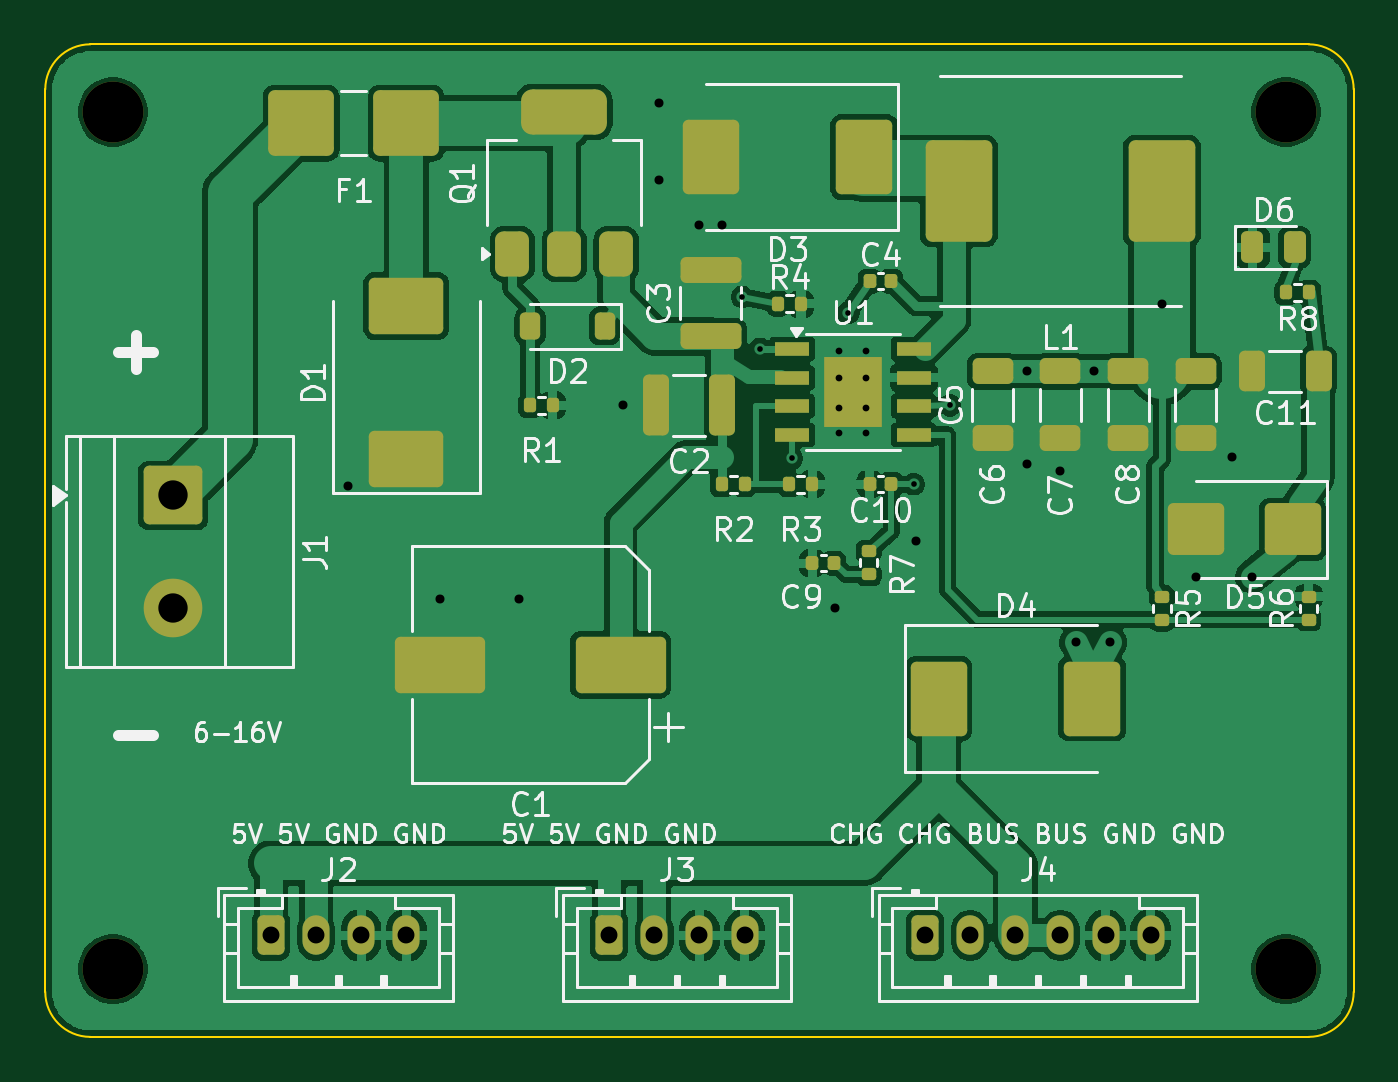
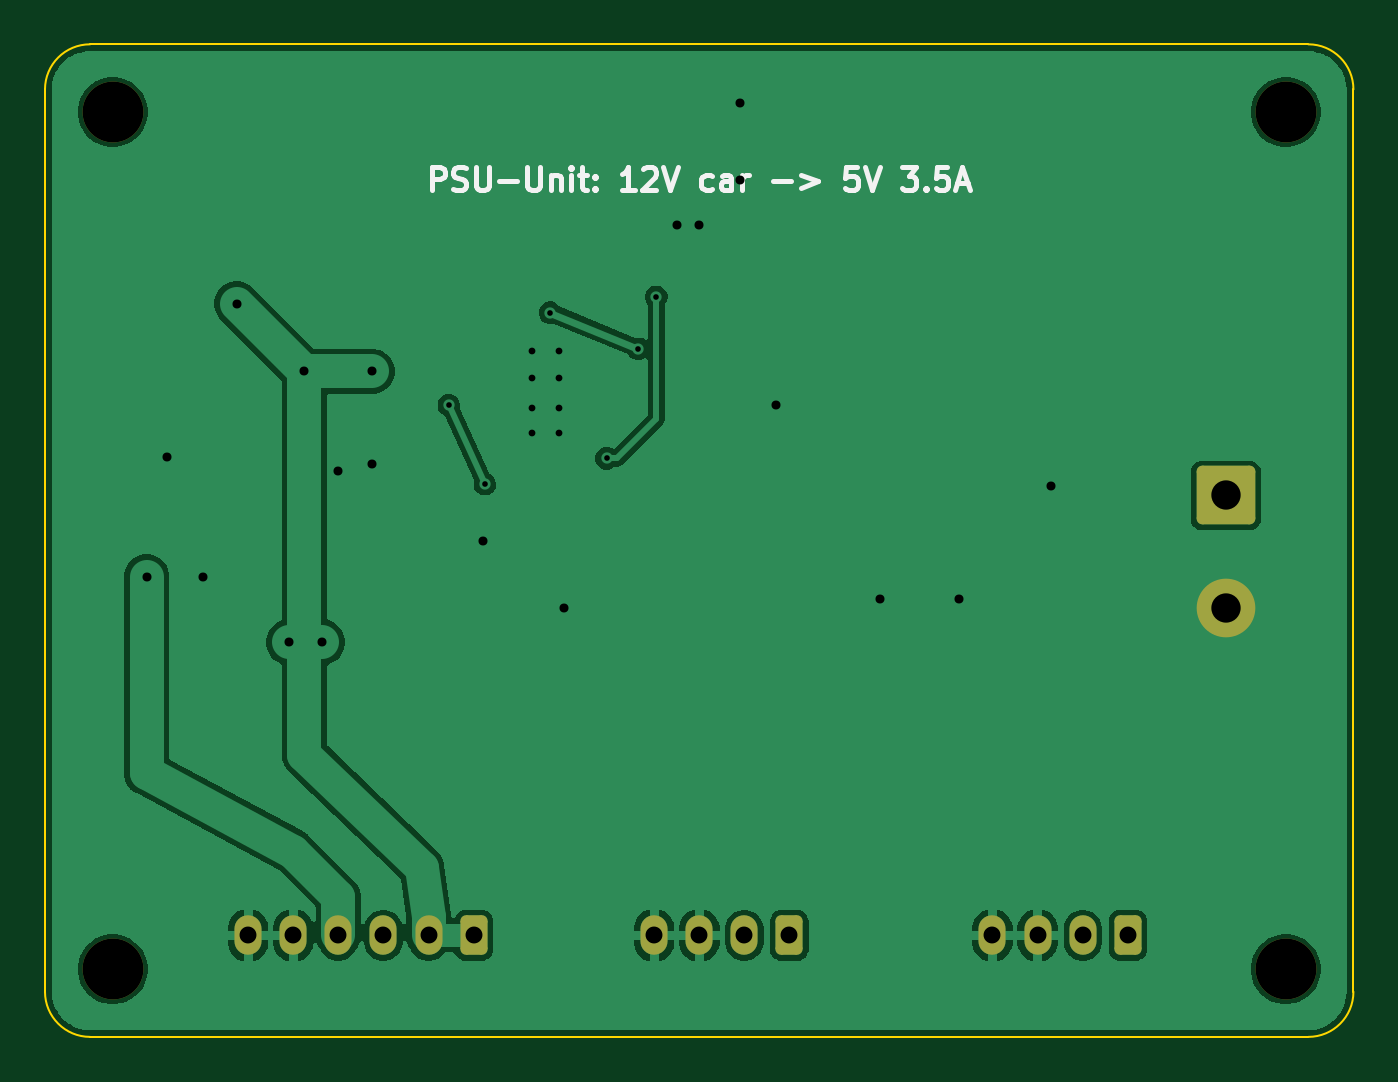
Circuit board: 11 layer files. Board 58.0 x 44.0 mm.
- bottom_copper: PSU-Unit-B_Cu.gbl (50668 bytes)
- bottom_mask: PSU-Unit-B_Mask.gbs (1985 bytes)
- paste: PSU-Unit-B_Paste.gbp (453 bytes)
- bottom_silk: PSU-Unit-B_Silkscreen.gbo (9786 bytes)
- outline: PSU-Unit-Edge_Cuts.gm1 (1001 bytes)
- top_copper: PSU-Unit-F_Cu.gtl (119090 bytes)
- top_mask: PSU-Unit-F_Mask.gts (6643 bytes)
- paste: PSU-Unit-F_Paste.gtp (5651 bytes)
- top_silk: PSU-Unit-F_Silkscreen.gto (74667 bytes)
- drill: PSU-Unit-NPTH.drl (384 bytes)
- drill: PSU-Unit-PTH.drl (1259 bytes)

=== bottom_copper: PSU-Unit-B_Cu.gbl (50668 bytes, source omitted) ===
=== bottom_mask: PSU-Unit-B_Mask.gbs (1985 bytes, source withheld) ===
=== paste: PSU-Unit-B_Paste.gbp ===
%TF.GenerationSoftware,KiCad,Pcbnew,10.0.5*%
%TF.CreationDate,2026-10-13T09:11:35+01:00*%
%TF.ProjectId,PSU-Unit,5053552d-556e-4697-942e-6b696361645f,rev?*%
%TF.SameCoordinates,Original*%
%TF.FileFunction,Paste,Bot*%
%TF.FilePolarity,Positive*%
%FSLAX46Y46*%
G04 Gerber Fmt 4.6, Leading zero omitted, Abs format (unit mm)*
G04 Created by KiCad (PCBNEW 10.0.5) date 2026-10-13 09:11:35*
%MOMM*%
%LPD*%
G01*
G04 APERTURE LIST*
G04 APERTURE END LIST*
M02*

=== bottom_silk: PSU-Unit-B_Silkscreen.gbo (9786 bytes, source omitted) ===
=== outline: PSU-Unit-Edge_Cuts.gm1 ===
%TF.GenerationSoftware,KiCad,Pcbnew,10.0.5*%
%TF.CreationDate,2026-10-13T09:11:35+01:00*%
%TF.ProjectId,PSU-Unit,5053552d-556e-4697-942e-6b696361645f,rev?*%
%TF.SameCoordinates,Original*%
%TF.FileFunction,Profile,NP*%
%FSLAX46Y46*%
G04 Gerber Fmt 4.6, Leading zero omitted, Abs format (unit mm)*
G04 Created by KiCad (PCBNEW 10.0.5) date 2026-10-13 09:11:35*
%MOMM*%
%LPD*%
G01*
G04 APERTURE LIST*
%TA.AperFunction,Profile*%
%ADD10C,0.100000*%
%TD*%
G04 APERTURE END LIST*
D10*
X100000000Y-102000000D02*
G75*
G02*
X102000000Y-100000000I2000000J0D01*
G01*
X100000000Y-142000000D02*
X100000000Y-102000000D01*
X102000000Y-100000000D02*
X156000000Y-100000000D01*
X102000000Y-144000000D02*
G75*
G02*
X100000000Y-142000000I0J2000000D01*
G01*
X156000000Y-100000000D02*
G75*
G02*
X158000000Y-102000000I0J-2000000D01*
G01*
X156000000Y-144000000D02*
X102000000Y-144000000D01*
X158000000Y-102000000D02*
X158000000Y-142000000D01*
X158000000Y-142000000D02*
G75*
G02*
X156000000Y-144000000I-2000000J0D01*
G01*
M02*

=== top_copper: PSU-Unit-F_Cu.gtl (119090 bytes, source omitted) ===
=== top_mask: PSU-Unit-F_Mask.gts (6643 bytes, source omitted) ===
=== paste: PSU-Unit-F_Paste.gtp ===
%TF.GenerationSoftware,KiCad,Pcbnew,10.0.5*%
%TF.CreationDate,2026-10-13T09:11:35+01:00*%
%TF.ProjectId,PSU-Unit,5053552d-556e-4697-942e-6b696361645f,rev?*%
%TF.SameCoordinates,Original*%
%TF.FileFunction,Paste,Top*%
%TF.FilePolarity,Positive*%
%FSLAX46Y46*%
G04 Gerber Fmt 4.6, Leading zero omitted, Abs format (unit mm)*
G04 Created by KiCad (PCBNEW 10.0.5) date 2026-10-13 09:11:35*
%MOMM*%
%LPD*%
G01*
G04 APERTURE LIST*
G04 Aperture macros list*
%AMRoundRect*
0 Rectangle with rounded corners*
0 $1 Rounding radius*
0 $2 $3 $4 $5 $6 $7 $8 $9 X,Y pos of 4 corners*
0 Add a 4 corners polygon primitive as box body*
4,1,4,$2,$3,$4,$5,$6,$7,$8,$9,$2,$3,0*
0 Add four circle primitives for the rounded corners*
1,1,$1+$1,$2,$3*
1,1,$1+$1,$4,$5*
1,1,$1+$1,$6,$7*
1,1,$1+$1,$8,$9*
0 Add four rect primitives between the rounded corners*
20,1,$1+$1,$2,$3,$4,$5,0*
20,1,$1+$1,$4,$5,$6,$7,0*
20,1,$1+$1,$6,$7,$8,$9,0*
20,1,$1+$1,$8,$9,$2,$3,0*%
G04 Aperture macros list end*
%ADD10RoundRect,0.135000X-0.135000X-0.185000X0.135000X-0.185000X0.135000X0.185000X-0.135000X0.185000X0*%
%ADD11RoundRect,0.295000X-1.180000X-1.955000X1.180000X-1.955000X1.180000X1.955000X-1.180000X1.955000X0*%
%ADD12RoundRect,0.250000X0.325000X1.100000X-0.325000X1.100000X-0.325000X-1.100000X0.325000X-1.100000X0*%
%ADD13RoundRect,0.250000X1.400000X1.000000X-1.400000X1.000000X-1.400000X-1.000000X1.400000X-1.000000X0*%
%ADD14RoundRect,0.250000X1.000000X-1.400000X1.000000X1.400000X-1.000000X1.400000X-1.000000X-1.400000X0*%
%ADD15RoundRect,0.225000X0.225000X0.375000X-0.225000X0.375000X-0.225000X-0.375000X0.225000X-0.375000X0*%
%ADD16RoundRect,0.250000X-0.650000X0.325000X-0.650000X-0.325000X0.650000X-0.325000X0.650000X0.325000X0*%
%ADD17RoundRect,0.135000X-0.185000X0.135000X-0.185000X-0.135000X0.185000X-0.135000X0.185000X0.135000X0*%
%ADD18R,1.550000X0.600000*%
%ADD19R,2.600000X3.100000*%
%ADD20RoundRect,0.140000X0.140000X0.170000X-0.140000X0.170000X-0.140000X-0.170000X0.140000X-0.170000X0*%
%ADD21RoundRect,0.140000X-0.140000X-0.170000X0.140000X-0.170000X0.140000X0.170000X-0.140000X0.170000X0*%
%ADD22RoundRect,0.250000X-1.000000X1.400000X-1.000000X-1.400000X1.000000X-1.400000X1.000000X1.400000X0*%
%ADD23RoundRect,0.250000X1.750000X1.000000X-1.750000X1.000000X-1.750000X-1.000000X1.750000X-1.000000X0*%
%ADD24RoundRect,0.250000X1.100000X-0.325000X1.100000X0.325000X-1.100000X0.325000X-1.100000X-0.325000X0*%
%ADD25RoundRect,0.135000X0.135000X0.185000X-0.135000X0.185000X-0.135000X-0.185000X0.135000X-0.185000X0*%
%ADD26RoundRect,0.243750X-0.243750X-0.456250X0.243750X-0.456250X0.243750X0.456250X-0.243750X0.456250X0*%
%ADD27RoundRect,0.135000X0.185000X-0.135000X0.185000X0.135000X-0.185000X0.135000X-0.185000X-0.135000X0*%
%ADD28RoundRect,0.250000X1.000000X0.900000X-1.000000X0.900000X-1.000000X-0.900000X1.000000X-0.900000X0*%
%ADD29RoundRect,0.291000X-1.164000X-1.164000X1.164000X-1.164000X1.164000X1.164000X-1.164000X1.164000X0*%
%ADD30RoundRect,0.375000X0.375000X-0.625000X0.375000X0.625000X-0.375000X0.625000X-0.375000X-0.625000X0*%
%ADD31RoundRect,0.500000X1.400000X-0.500000X1.400000X0.500000X-1.400000X0.500000X-1.400000X-0.500000X0*%
%ADD32RoundRect,0.250000X0.325000X0.650000X-0.325000X0.650000X-0.325000X-0.650000X0.325000X-0.650000X0*%
G04 APERTURE END LIST*
D10*
%TO.C,R2*%
X129980000Y-119500000D03*
X131000000Y-119500000D03*
%TD*%
D11*
%TO.C,L1*%
X140500000Y-106500000D03*
X149500000Y-106500000D03*
%TD*%
D12*
%TO.C,C2*%
X130005000Y-116000000D03*
X127055000Y-116000000D03*
%TD*%
D13*
%TO.C,D1*%
X116000000Y-118400000D03*
X116000000Y-111600000D03*
%TD*%
D14*
%TO.C,D4*%
X139600000Y-129000000D03*
X146400000Y-129000000D03*
%TD*%
D15*
%TO.C,D2*%
X124800000Y-112500000D03*
X121500000Y-112500000D03*
%TD*%
D16*
%TO.C,C7*%
X148000000Y-114495000D03*
X148000000Y-117445000D03*
%TD*%
D17*
%TO.C,R5*%
X149500000Y-124490000D03*
X149500000Y-125510000D03*
%TD*%
D18*
%TO.C,U1*%
X133100000Y-113505000D03*
X133100000Y-114775000D03*
X133100000Y-116045000D03*
X133100000Y-117315000D03*
X138500000Y-117315000D03*
X138500000Y-116045000D03*
X138500000Y-114775000D03*
X138500000Y-113505000D03*
D19*
X135800000Y-115410000D03*
%TD*%
D16*
%TO.C,C6*%
X145000000Y-114495000D03*
X145000000Y-117445000D03*
%TD*%
D20*
%TO.C,C10*%
X137500000Y-119500000D03*
X136540000Y-119500000D03*
%TD*%
D21*
%TO.C,C4*%
X136540000Y-110500000D03*
X137500000Y-110500000D03*
%TD*%
D22*
%TO.C,D3*%
X136300000Y-105000000D03*
X129500000Y-105000000D03*
%TD*%
D23*
%TO.C,C1*%
X125500000Y-127500000D03*
X117500000Y-127500000D03*
%TD*%
D17*
%TO.C,R7*%
X136500000Y-122480000D03*
X136500000Y-123500000D03*
%TD*%
D24*
%TO.C,C3*%
X129500000Y-112945000D03*
X129500000Y-109995000D03*
%TD*%
D16*
%TO.C,C8*%
X151000000Y-114495000D03*
X151000000Y-117445000D03*
%TD*%
D25*
%TO.C,R8*%
X156020000Y-111000000D03*
X155000000Y-111000000D03*
%TD*%
D26*
%TO.C,D6*%
X153502500Y-109000000D03*
X155377500Y-109000000D03*
%TD*%
D27*
%TO.C,R6*%
X156000000Y-125500000D03*
X156000000Y-124480000D03*
%TD*%
D20*
%TO.C,C9*%
X134960000Y-123000000D03*
X134000000Y-123000000D03*
%TD*%
D28*
%TO.C,D5*%
X155300000Y-121500000D03*
X151000000Y-121500000D03*
%TD*%
D10*
%TO.C,R3*%
X132980000Y-119500000D03*
X134000000Y-119500000D03*
%TD*%
%TO.C,R1*%
X121480000Y-116000000D03*
X122500000Y-116000000D03*
%TD*%
D29*
%TO.C,F1*%
X111340000Y-103500000D03*
X116000000Y-103500000D03*
%TD*%
D30*
%TO.C,Q1*%
X120700000Y-109300000D03*
X123000000Y-109300000D03*
D31*
X123000000Y-103000000D03*
D30*
X125300000Y-109300000D03*
%TD*%
D10*
%TO.C,R4*%
X132480000Y-111500000D03*
X133500000Y-111500000D03*
%TD*%
D32*
%TO.C,C11*%
X156445000Y-114500000D03*
X153495000Y-114500000D03*
%TD*%
D16*
%TO.C,C5*%
X142000000Y-114495000D03*
X142000000Y-117445000D03*
%TD*%
M02*

=== top_silk: PSU-Unit-F_Silkscreen.gto (74667 bytes, source omitted) ===
=== drill: PSU-Unit-NPTH.drl ===
M48
; DRILL file KiCad 10.0.5 date 2026-10-13T09:11:36
; FORMAT={-:-/ absolute / metric / decimal}
; #@! TF.CreationDate,2026-10-13T09:11:36+01:00
; #@! TF.GenerationSoftware,Kicad,Pcbnew,10.0.5
; #@! TF.FileFunction,NonPlated,1,2,NPTH
FMAT,2
METRIC
; #@! TA.AperFunction,NonPlated,NPTH,ComponentDrill
T1C2.700
%
G90
G05
T1
X103.0Y-103.0
X103.0Y-141.0
X155.0Y-103.0
X155.0Y-141.0
M30

=== drill: PSU-Unit-PTH.drl ===
M48
; DRILL file KiCad 10.0.5 date 2026-10-13T09:11:36
; FORMAT={-:-/ absolute / metric / decimal}
; #@! TF.CreationDate,2026-10-13T09:11:36+01:00
; #@! TF.GenerationSoftware,Kicad,Pcbnew,10.0.5
; #@! TF.FileFunction,Plated,1,2,PTH
FMAT,2
METRIC
; #@! TA.AperFunction,Plated,PTH,ViaDrill
T1C0.250
; #@! TA.AperFunction,Plated,PTH,ComponentDrill
T2C0.300
; #@! TA.AperFunction,Plated,PTH,ViaDrill
T3C0.400
; #@! TA.AperFunction,Plated,PTH,ComponentDrill
T4C0.750
; #@! TA.AperFunction,Plated,PTH,ComponentDrill
T5C1.300
%
G90
G05
T1
X130.9Y-111.2
X131.7Y-113.5
X133.1Y-118.35
X135.6Y-111.9
X138.5Y-119.5
X140.1Y-116.0
T2
X135.2Y-113.61
X135.2Y-114.81
X135.2Y-116.11
X135.2Y-117.21
X136.4Y-113.61
X136.4Y-114.81
X136.4Y-116.11
X136.4Y-117.21
T3
X113.4Y-119.6
X117.5Y-124.6
X121.0Y-124.6
X125.6Y-116.0
X127.2Y-102.6
X127.2Y-106.0
X129.0Y-108.0
X130.0Y-108.0
X135.0Y-125.0
X138.6Y-122.0
X143.5Y-114.5
X143.5Y-118.6
X145.0Y-118.9
X145.7Y-126.5
X146.5Y-114.5
X147.2Y-126.5
X149.5Y-111.5
X151.0Y-123.6
X152.6Y-118.3
X153.5Y-123.6
T4
X110.0Y-139.5
X112.0Y-139.5
X114.0Y-139.5
X116.0Y-139.5
X125.0Y-139.5
X127.0Y-139.5
X129.0Y-139.5
X131.0Y-139.5
X139.0Y-139.5
X141.0Y-139.5
X143.0Y-139.5
X145.0Y-139.5
X147.0Y-139.5
X149.0Y-139.5
T5
X105.66Y-120.0
X105.66Y-125.0
M30
